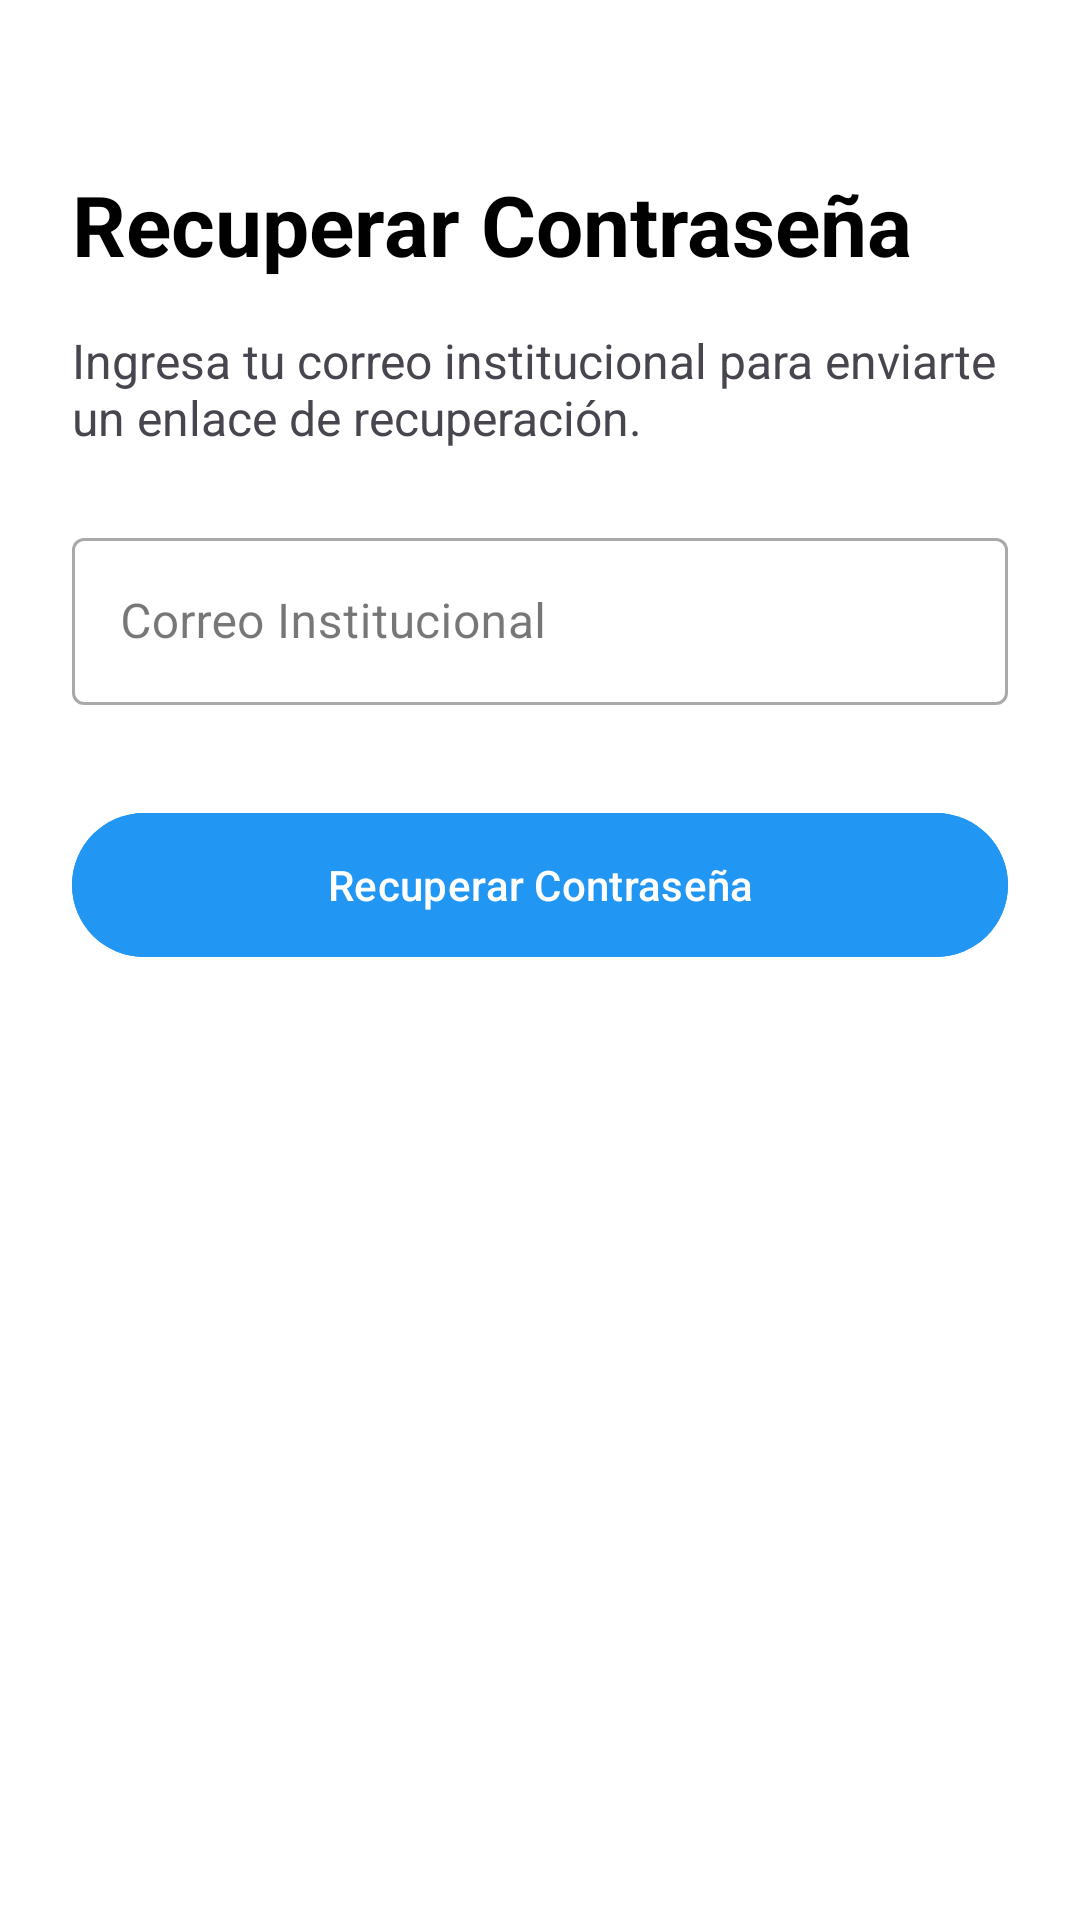

Android layout source for this screen:
<!-- AndroidManifest.xml: application theme Theme.MarketTecNM -->
<!-- res/layout/activity_olvidaste_contrasena.xml -->
<?xml version="1.0" encoding="utf-8"?>
<ScrollView xmlns:android="http://schemas.android.com/apk/res/android"
    xmlns:app="http://schemas.android.com/apk/res-auto"
    xmlns:tools="http://schemas.android.com/tools"
    android:layout_width="match_parent"
    android:layout_height="match_parent"
    android:background="@android:color/white"
    android:fillViewport="true"
    tools:context=".OlvidasteContrasenaActivity">

    <androidx.constraintlayout.widget.ConstraintLayout
        android:layout_width="match_parent"
        android:layout_height="wrap_content"
        android:padding="24dp">

        <TextView
            android:id="@+id/tvTitulo"
            android:layout_width="wrap_content"
            android:layout_height="wrap_content"
            android:layout_marginTop="32dp"
            android:text="Recuperar Contraseña"
            android:textColor="@android:color/black"
            android:textSize="28sp"
            android:textStyle="bold"
            app:layout_constraintStart_toStartOf="parent"
            app:layout_constraintTop_toTopOf="parent" />

        <TextView
            android:id="@+id/tvInstruccion"
            android:layout_width="0dp"
            android:layout_height="wrap_content"
            android:layout_marginTop="16dp"
            android:text="Ingresa tu correo institucional para enviarte un enlace de recuperación."
            android:textSize="16sp"
            app:layout_constraintEnd_toEndOf="parent"
            app:layout_constraintStart_toStartOf="parent"
            app:layout_constraintTop_toBottomOf="@id/tvTitulo" />

        <com.google.android.material.textfield.TextInputLayout
            android:id="@+id/tilCorreoInstitucional"
            style="@style/Widget.MaterialComponents.TextInputLayout.OutlinedBox"
            android:layout_width="0dp"
            android:layout_height="wrap_content"
            android:layout_marginTop="24dp"
            android:hint="Correo Institucional"
            app:layout_constraintEnd_toEndOf="parent"
            app:layout_constraintStart_toStartOf="parent"
            app:layout_constraintTop_toBottomOf="@id/tvInstruccion">

            <com.google.android.material.textfield.TextInputEditText
                android:id="@+id/etCorreoInstitucional"
                android:layout_width="match_parent"
                android:layout_height="wrap_content"
                android:inputType="textEmailAddress" />

        </com.google.android.material.textfield.TextInputLayout>

        <Button
            android:id="@+id/btnRecuperar"
            android:layout_width="0dp"
            android:layout_height="56dp"
            android:layout_marginTop="32dp"
            android:text="Recuperar Contraseña"
            android:backgroundTint="#2196F3" app:layout_constraintEnd_toEndOf="parent"
            app:layout_constraintStart_toStartOf="parent"
            app:layout_constraintTop_toBottomOf="@id/tilCorreoInstitucional" />

    </androidx.constraintlayout.widget.ConstraintLayout>
</ScrollView>
<!-- resources referenced by this layout -->
<resources>
  <style name="Theme.MarketTecNM" parent="Base.Theme.MarketTecNM" />
  <style name="Base.Theme.MarketTecNM" parent="Theme.Material3.Light.NoActionBar">
  
          <item name="android:statusBarColor">@android:color/white</item>
  
          <item name="android:windowLightStatusBar">true</item>
  
          <item name="colorPrimary">@color/colorPrimary</item>
          <item name="colorOnPrimary">@color/white</item>
  
      </style>
  <color name="colorPrimary">#FF6200EE</color>
  <color name="white">#FFFFFF</color>
</resources>
